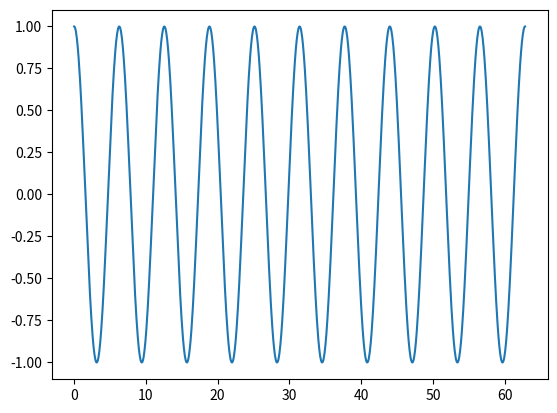

Generate this figure with matplotlib:
import numpy as np
import matplotlib.pyplot as plt

# define your x and y arrays to be plotted
t = np.linspace(start=0, stop=20*np.pi, num=1000)
y1 = np.cos(t)
y2 = np.sin(t)
y3 = np.tan(t)
plots = [(t,y1), (t,y2), (t,y3)]

# now the real code :) 
curr_pos = 0

def key_event(e):
    global curr_pos

    if e.key == "right":
        curr_pos = curr_pos + 1
    elif e.key == "left":
        curr_pos = curr_pos - 1
    else:
        return
    curr_pos = curr_pos % len(plots)

    ax.cla()
    ax.plot(plots[curr_pos][0], plots[curr_pos][1])
    fig.canvas.draw()

fig = plt.figure()
fig.canvas.mpl_connect('key_press_event', key_event)
ax = fig.add_subplot(111)
ax.plot(t,y1)
plt.show()
